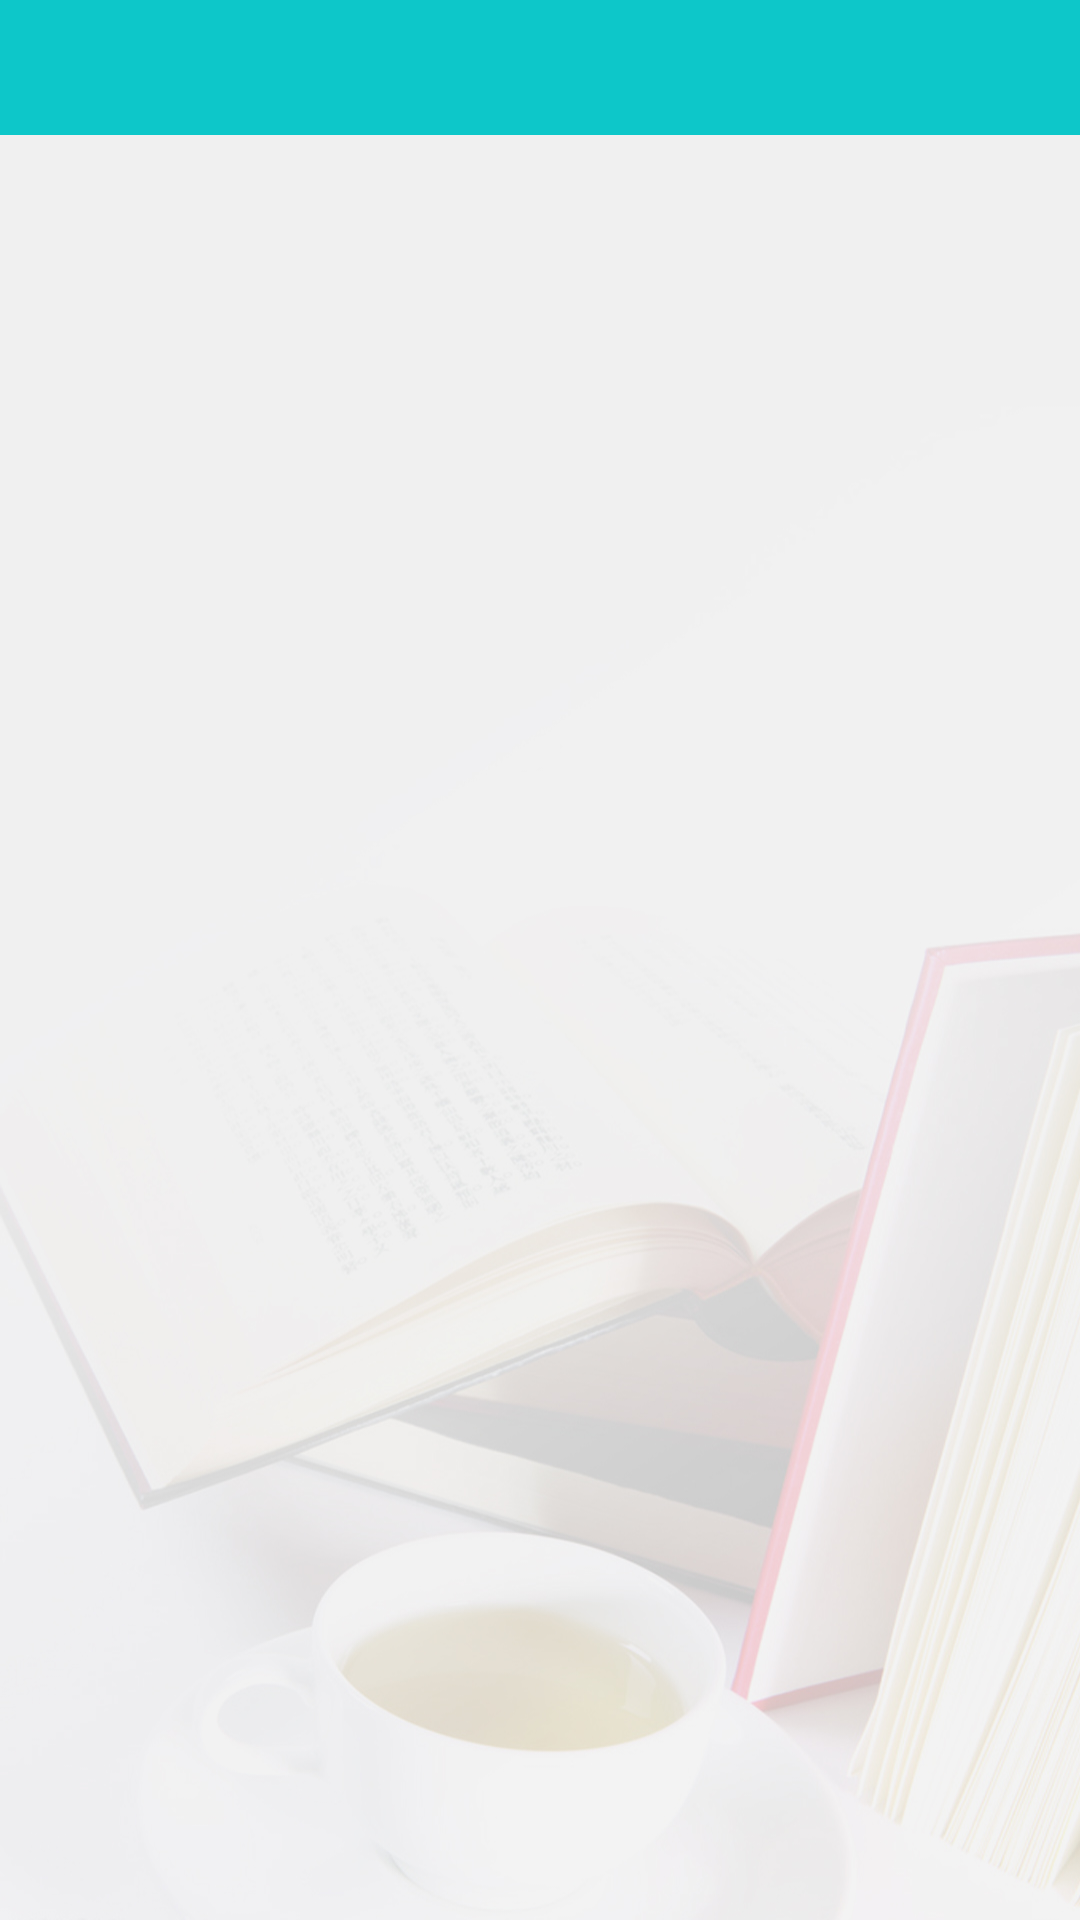

This screen was rendered from an Android layout file. Write that file and the resources it references.
<!-- AndroidManifest.xml: activity theme AppTheme -->
<!-- res/layout/activity_news_detail.xml -->
<?xml version="1.0" encoding="utf-8"?>
<LinearLayout xmlns:android="http://schemas.android.com/apk/res/android"
    android:layout_width="match_parent"
    android:layout_height="match_parent"
    android:background="@mipmap/bg_detail"
    android:orientation="vertical">

    <include
        android:id="@+id/toolbar_newsdetail"
        layout="@layout/common_toolbar"
        android:layout_width="match_parent"
        android:layout_height="@dimen/appBarSize" />

    <ScrollView
        android:layout_width="match_parent"
        android:layout_height="match_parent"
        android:layout_marginBottom="40dp"
        android:layout_marginEnd="15dp"
        android:layout_marginStart="15dp"
        android:layout_marginTop="40dp">

        <LinearLayout
            android:layout_width="match_parent"
            android:layout_height="wrap_content"
            android:orientation="vertical">

            <TextView
                android:id="@+id/tv_title_news"
                android:layout_width="match_parent"
                android:layout_height="wrap_content"
                android:gravity="center"
                android:padding="10dp"
                android:textColor="@android:color/black"
                android:textSize="16sp" />

            <TextView
                android:id="@+id/tv_content_news"
                android:layout_width="match_parent"
                android:layout_height="wrap_content"
                android:layout_marginTop="5dp"
                android:padding="10dp"
                android:textSize="14sp" />

        </LinearLayout>

    </ScrollView>

</LinearLayout>
<!-- res/layout/common_toolbar.xml (included above) -->
<?xml version="1.0" encoding="utf-8"?>
<android.support.v7.widget.Toolbar xmlns:android="http://schemas.android.com/apk/res/android"
    xmlns:app="http://schemas.android.com/apk/res-auto"
    android:layout_width="match_parent"
    android:layout_height="match_parent"
    android:background="@color/colorPrimaryDark"
    android:minHeight="?attr/actionBarSize"
    android:popupTheme="@style/ThemeOverlay.AppCompat.Light"
    app:theme="@style/ThemeOverlay.AppCompat.ActionBar">

</android.support.v7.widget.Toolbar>
<!-- resources referenced by this layout -->
<resources>
  <color name="colorPrimaryDark">#0dc7c9</color>
  <dimen name="appBarSize">45dp</dimen>
  <!-- mipmap bg_detail: jpg bitmap (mipmap-mdpi, 314449 bytes) -->
  <style name="AppTheme" parent="Theme.AppCompat.Light.NoActionBar">
          
          <item name="colorPrimary">@color/colorPrimary</item>
          <item name="colorPrimaryDark">@color/colorPrimaryDark</item>
          <item name="colorAccent">@color/colorAccent</item>
      </style>
  <color name="colorPrimary">#3F51B5</color>
  <color name="colorAccent">#FF4081</color>
</resources>
